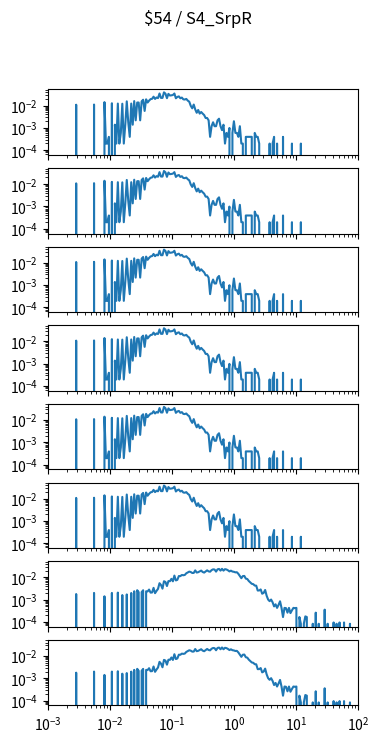

Python code for this plot: (Note: this script raises an exception after producing the figure.)
import matplotlib.pyplot as plt
import numpy as np

num_plots = 8

fig, ax = plt.subplots(num_plots, 1, sharex=True, sharey=True)
fig.set_size_inches(4, 1*num_plots)

fig.suptitle("$54 / S4_SrpR")

for a in ax:
    a.set_xscale('log')
    a.set_yscale('log')
    a.set_xlim(1.000000e-03, 1.000000e+02)

ax[0].plot([1.000000e-03,1.056818e-03,1.116863e-03,1.180321e-03,1.247384e-03,1.318257e-03,1.393157e-03,1.472313e-03,1.555966e-03,1.644372e-03,1.737801e-03,1.836538e-03,1.940886e-03,2.051162e-03,2.167704e-03,2.290868e-03,2.421029e-03,2.558586e-03,2.703958e-03,2.857591e-03,3.019952e-03,3.191538e-03,3.372873e-03,3.564511e-03,3.767038e-03,3.981072e-03,4.207266e-03,4.446313e-03,4.698941e-03,4.965923e-03,5.248075e-03,5.546257e-03,5.861382e-03,6.194411e-03,6.546362e-03,6.918310e-03,7.311391e-03,7.726806e-03,8.165824e-03,8.629785e-03,9.120108e-03,9.638290e-03,1.018591e-02,1.076465e-02,1.137627e-02,1.202264e-02,1.270574e-02,1.342765e-02,1.419058e-02,1.499685e-02,1.584893e-02,1.674943e-02,1.770109e-02,1.870682e-02,1.976970e-02,2.089296e-02,2.208005e-02,2.333458e-02,2.466039e-02,2.606154e-02,2.754229e-02,2.910717e-02,3.076097e-02,3.250873e-02,3.435579e-02,3.630781e-02,3.837072e-02,4.055085e-02,4.285485e-02,4.528976e-02,4.786301e-02,5.058247e-02,5.345644e-02,5.649370e-02,5.970353e-02,6.309573e-02,6.668068e-02,7.046931e-02,7.447320e-02,7.870458e-02,8.317638e-02,8.790225e-02,9.289664e-02,9.817479e-02,1.037528e-01,1.096478e-01,1.158777e-01,1.224616e-01,1.294196e-01,1.367729e-01,1.445440e-01,1.527566e-01,1.614359e-01,1.706082e-01,1.803018e-01,1.905461e-01,2.013724e-01,2.128139e-01,2.249055e-01,2.376840e-01,2.511886e-01,2.654606e-01,2.805434e-01,2.964831e-01,3.133286e-01,3.311311e-01,3.499452e-01,3.698282e-01,3.908409e-01,4.130475e-01,4.365158e-01,4.613176e-01,4.875285e-01,5.152286e-01,5.445027e-01,5.754399e-01,6.081350e-01,6.426877e-01,6.792036e-01,7.177943e-01,7.585776e-01,8.016781e-01,8.472274e-01,8.953648e-01,9.462372e-01,1.000000e+00,1.056818e+00,1.116863e+00,1.180321e+00,1.247384e+00,1.318257e+00,1.393157e+00,1.472313e+00,1.555966e+00,1.644372e+00,1.737801e+00,1.836538e+00,1.940886e+00,2.051162e+00,2.167704e+00,2.290868e+00,2.421029e+00,2.558586e+00,2.703958e+00,2.857591e+00,3.019952e+00,3.191538e+00,3.372873e+00,3.564511e+00,3.767038e+00,3.981072e+00,4.207266e+00,4.446313e+00,4.698941e+00,4.965923e+00,5.248075e+00,5.546257e+00,5.861382e+00,6.194411e+00,6.546362e+00,6.918310e+00,7.311391e+00,7.726806e+00,8.165824e+00,8.629785e+00,9.120108e+00,9.638290e+00,1.018591e+01,1.076465e+01,1.137627e+01,1.202264e+01,1.270574e+01,1.342765e+01,1.419058e+01,1.499685e+01,1.584893e+01,1.674943e+01,1.770109e+01,1.870682e+01,1.976970e+01,2.089296e+01,2.208005e+01,2.333458e+01,2.466039e+01,2.606154e+01,2.754229e+01,2.910717e+01,3.076097e+01,3.250873e+01,3.435579e+01,3.630781e+01,3.837072e+01,4.055085e+01,4.285485e+01,4.528976e+01,4.786301e+01,5.058247e+01,5.345644e+01,5.649370e+01,5.970353e+01,6.309573e+01,6.668068e+01,7.046931e+01,7.447320e+01,7.870458e+01,8.317638e+01,8.790225e+01,9.289664e+01,9.817479e+01,1.037528e+02,1.096478e+02,1.158777e+02,1.224616e+02,1.294196e+02,1.367729e+02,1.445440e+02,1.527566e+02,1.614359e+02,1.706082e+02,1.803018e+02,1.905461e+02,2.013724e+02,2.128139e+02,2.249055e+02,2.376840e+02,2.511886e+02,2.654606e+02,2.805434e+02,2.964831e+02,3.133286e+02,3.311311e+02,3.499452e+02,3.698282e+02,3.908409e+02,4.130475e+02,4.365158e+02,4.613176e+02,4.875285e+02,5.152286e+02,5.445027e+02,5.754399e+02,6.081350e+02,6.426877e+02,6.792036e+02,7.177943e+02,7.585776e+02,8.016781e+02,8.472274e+02,8.953648e+02,9.462372e+02,], [0.000000e+00,0.000000e+00,0.000000e+00,0.000000e+00,0.000000e+00,0.000000e+00,0.000000e+00,0.000000e+00,0.000000e+00,0.000000e+00,0.000000e+00,0.000000e+00,0.000000e+00,0.000000e+00,0.000000e+00,0.000000e+00,0.000000e+00,0.000000e+00,0.000000e+00,1.083957e-02,0.000000e+00,0.000000e+00,0.000000e+00,0.000000e+00,0.000000e+00,0.000000e+00,0.000000e+00,0.000000e+00,0.000000e+00,0.000000e+00,0.000000e+00,1.103666e-02,0.000000e+00,0.000000e+00,0.000000e+00,0.000000e+00,0.000000e+00,0.000000e+00,1.418999e-02,1.970832e-04,1.970832e-04,3.941663e-04,0.000000e+00,1.261332e-02,0.000000e+00,1.379582e-03,1.970832e-04,1.221916e-02,1.970832e-04,5.912495e-04,1.202207e-02,1.970832e-04,1.379582e-03,1.537249e-02,1.773749e-03,3.941663e-04,1.221916e-02,1.379582e-03,1.576665e-02,2.167915e-03,1.359874e-02,1.359874e-02,2.167915e-03,1.537249e-02,1.813165e-02,5.715412e-03,1.891998e-02,1.359874e-02,1.655499e-02,1.931415e-02,1.990540e-02,2.483248e-02,1.970832e-02,2.286165e-02,2.148207e-02,3.448955e-02,2.187623e-02,2.187623e-02,3.882538e-02,3.389831e-02,2.128498e-02,3.330706e-02,2.798581e-02,2.857706e-02,2.956248e-02,3.448955e-02,2.108790e-02,2.424123e-02,2.562081e-02,2.108790e-02,2.266456e-02,1.891998e-02,1.852582e-02,1.970832e-02,1.655499e-02,1.478124e-02,9.657075e-03,7.489160e-03,1.103666e-02,6.700828e-03,4.729996e-03,6.306661e-03,4.335830e-03,5.124162e-03,4.335830e-03,3.744580e-03,2.759164e-03,2.759164e-03,2.167915e-03,3.941663e-04,1.182499e-03,1.773749e-03,1.182499e-03,1.182499e-03,2.167915e-03,2.562081e-03,1.182499e-03,7.883327e-04,1.379582e-03,1.970832e-04,5.912495e-04,3.941663e-04,9.854158e-04,0.000000e+00,5.912495e-04,1.970832e-03,5.912495e-04,5.912495e-04,3.941663e-04,1.182499e-03,1.970832e-04,1.970832e-04,0.000000e+00,3.941663e-04,3.941663e-04,3.941663e-04,3.941663e-04,3.941663e-04,0.000000e+00,5.912495e-04,3.941663e-04,3.941663e-04,1.970832e-04,0.000000e+00,0.000000e+00,0.000000e+00,0.000000e+00,0.000000e+00,0.000000e+00,1.970832e-04,0.000000e+00,1.970832e-04,3.941663e-04,0.000000e+00,1.970832e-04,0.000000e+00,0.000000e+00,0.000000e+00,3.941663e-04,0.000000e+00,0.000000e+00,0.000000e+00,0.000000e+00,0.000000e+00,1.970832e-04,0.000000e+00,0.000000e+00,0.000000e+00,0.000000e+00,0.000000e+00,1.970832e-04,0.000000e+00,0.000000e+00,0.000000e+00,0.000000e+00,0.000000e+00,0.000000e+00,0.000000e+00,0.000000e+00,0.000000e+00,0.000000e+00,0.000000e+00,0.000000e+00,0.000000e+00,0.000000e+00,0.000000e+00,0.000000e+00,0.000000e+00,0.000000e+00,0.000000e+00,0.000000e+00,0.000000e+00,0.000000e+00,0.000000e+00,0.000000e+00,0.000000e+00,0.000000e+00,0.000000e+00,0.000000e+00,0.000000e+00,0.000000e+00,0.000000e+00,0.000000e+00,0.000000e+00,0.000000e+00,0.000000e+00,0.000000e+00,0.000000e+00,0.000000e+00,0.000000e+00,0.000000e+00,0.000000e+00,0.000000e+00,0.000000e+00,0.000000e+00,0.000000e+00,0.000000e+00,0.000000e+00,0.000000e+00,0.000000e+00,0.000000e+00,0.000000e+00,0.000000e+00,0.000000e+00,0.000000e+00,0.000000e+00,0.000000e+00,0.000000e+00,0.000000e+00,0.000000e+00,0.000000e+00,0.000000e+00,0.000000e+00,0.000000e+00,0.000000e+00,0.000000e+00,0.000000e+00,0.000000e+00,0.000000e+00,0.000000e+00,0.000000e+00,0.000000e+00,0.000000e+00,0.000000e+00,0.000000e+00,0.000000e+00,0.000000e+00,0.000000e+00,0.000000e+00,0.000000e+00,])
ax[1].plot([1.000000e-03,1.056818e-03,1.116863e-03,1.180321e-03,1.247384e-03,1.318257e-03,1.393157e-03,1.472313e-03,1.555966e-03,1.644372e-03,1.737801e-03,1.836538e-03,1.940886e-03,2.051162e-03,2.167704e-03,2.290868e-03,2.421029e-03,2.558586e-03,2.703958e-03,2.857591e-03,3.019952e-03,3.191538e-03,3.372873e-03,3.564511e-03,3.767038e-03,3.981072e-03,4.207266e-03,4.446313e-03,4.698941e-03,4.965923e-03,5.248075e-03,5.546257e-03,5.861382e-03,6.194411e-03,6.546362e-03,6.918310e-03,7.311391e-03,7.726806e-03,8.165824e-03,8.629785e-03,9.120108e-03,9.638290e-03,1.018591e-02,1.076465e-02,1.137627e-02,1.202264e-02,1.270574e-02,1.342765e-02,1.419058e-02,1.499685e-02,1.584893e-02,1.674943e-02,1.770109e-02,1.870682e-02,1.976970e-02,2.089296e-02,2.208005e-02,2.333458e-02,2.466039e-02,2.606154e-02,2.754229e-02,2.910717e-02,3.076097e-02,3.250873e-02,3.435579e-02,3.630781e-02,3.837072e-02,4.055085e-02,4.285485e-02,4.528976e-02,4.786301e-02,5.058247e-02,5.345644e-02,5.649370e-02,5.970353e-02,6.309573e-02,6.668068e-02,7.046931e-02,7.447320e-02,7.870458e-02,8.317638e-02,8.790225e-02,9.289664e-02,9.817479e-02,1.037528e-01,1.096478e-01,1.158777e-01,1.224616e-01,1.294196e-01,1.367729e-01,1.445440e-01,1.527566e-01,1.614359e-01,1.706082e-01,1.803018e-01,1.905461e-01,2.013724e-01,2.128139e-01,2.249055e-01,2.376840e-01,2.511886e-01,2.654606e-01,2.805434e-01,2.964831e-01,3.133286e-01,3.311311e-01,3.499452e-01,3.698282e-01,3.908409e-01,4.130475e-01,4.365158e-01,4.613176e-01,4.875285e-01,5.152286e-01,5.445027e-01,5.754399e-01,6.081350e-01,6.426877e-01,6.792036e-01,7.177943e-01,7.585776e-01,8.016781e-01,8.472274e-01,8.953648e-01,9.462372e-01,1.000000e+00,1.056818e+00,1.116863e+00,1.180321e+00,1.247384e+00,1.318257e+00,1.393157e+00,1.472313e+00,1.555966e+00,1.644372e+00,1.737801e+00,1.836538e+00,1.940886e+00,2.051162e+00,2.167704e+00,2.290868e+00,2.421029e+00,2.558586e+00,2.703958e+00,2.857591e+00,3.019952e+00,3.191538e+00,3.372873e+00,3.564511e+00,3.767038e+00,3.981072e+00,4.207266e+00,4.446313e+00,4.698941e+00,4.965923e+00,5.248075e+00,5.546257e+00,5.861382e+00,6.194411e+00,6.546362e+00,6.918310e+00,7.311391e+00,7.726806e+00,8.165824e+00,8.629785e+00,9.120108e+00,9.638290e+00,1.018591e+01,1.076465e+01,1.137627e+01,1.202264e+01,1.270574e+01,1.342765e+01,1.419058e+01,1.499685e+01,1.584893e+01,1.674943e+01,1.770109e+01,1.870682e+01,1.976970e+01,2.089296e+01,2.208005e+01,2.333458e+01,2.466039e+01,2.606154e+01,2.754229e+01,2.910717e+01,3.076097e+01,3.250873e+01,3.435579e+01,3.630781e+01,3.837072e+01,4.055085e+01,4.285485e+01,4.528976e+01,4.786301e+01,5.058247e+01,5.345644e+01,5.649370e+01,5.970353e+01,6.309573e+01,6.668068e+01,7.046931e+01,7.447320e+01,7.870458e+01,8.317638e+01,8.790225e+01,9.289664e+01,9.817479e+01,1.037528e+02,1.096478e+02,1.158777e+02,1.224616e+02,1.294196e+02,1.367729e+02,1.445440e+02,1.527566e+02,1.614359e+02,1.706082e+02,1.803018e+02,1.905461e+02,2.013724e+02,2.128139e+02,2.249055e+02,2.376840e+02,2.511886e+02,2.654606e+02,2.805434e+02,2.964831e+02,3.133286e+02,3.311311e+02,3.499452e+02,3.698282e+02,3.908409e+02,4.130475e+02,4.365158e+02,4.613176e+02,4.875285e+02,5.152286e+02,5.445027e+02,5.754399e+02,6.081350e+02,6.426877e+02,6.792036e+02,7.177943e+02,7.585776e+02,8.016781e+02,8.472274e+02,8.953648e+02,9.462372e+02,], [0.000000e+00,0.000000e+00,0.000000e+00,0.000000e+00,0.000000e+00,0.000000e+00,0.000000e+00,0.000000e+00,0.000000e+00,0.000000e+00,0.000000e+00,0.000000e+00,0.000000e+00,0.000000e+00,0.000000e+00,0.000000e+00,0.000000e+00,0.000000e+00,0.000000e+00,1.083957e-02,0.000000e+00,0.000000e+00,0.000000e+00,0.000000e+00,0.000000e+00,0.000000e+00,0.000000e+00,0.000000e+00,0.000000e+00,0.000000e+00,0.000000e+00,1.103666e-02,0.000000e+00,0.000000e+00,0.000000e+00,0.000000e+00,0.000000e+00,0.000000e+00,1.418999e-02,1.970832e-04,1.970832e-04,3.941663e-04,0.000000e+00,1.261332e-02,0.000000e+00,1.379582e-03,1.970832e-04,1.221916e-02,1.970832e-04,5.912495e-04,1.202207e-02,1.970832e-04,1.379582e-03,1.537249e-02,1.773749e-03,3.941663e-04,1.221916e-02,1.379582e-03,1.576665e-02,2.167915e-03,1.359874e-02,1.359874e-02,2.167915e-03,1.537249e-02,1.813165e-02,5.715412e-03,1.891998e-02,1.359874e-02,1.655499e-02,1.931415e-02,1.990540e-02,2.483248e-02,1.970832e-02,2.286165e-02,2.148207e-02,3.448955e-02,2.187623e-02,2.187623e-02,3.882538e-02,3.389831e-02,2.128498e-02,3.330706e-02,2.798581e-02,2.857706e-02,2.956248e-02,3.448955e-02,2.108790e-02,2.424123e-02,2.562081e-02,2.108790e-02,2.266456e-02,1.891998e-02,1.852582e-02,1.970832e-02,1.655499e-02,1.478124e-02,9.657075e-03,7.489160e-03,1.103666e-02,6.700828e-03,4.729996e-03,6.306661e-03,4.335830e-03,5.124162e-03,4.335830e-03,3.744580e-03,2.759164e-03,2.759164e-03,2.167915e-03,3.941663e-04,1.182499e-03,1.773749e-03,1.182499e-03,1.182499e-03,2.167915e-03,2.562081e-03,1.182499e-03,7.883327e-04,1.379582e-03,1.970832e-04,5.912495e-04,3.941663e-04,9.854158e-04,0.000000e+00,5.912495e-04,1.970832e-03,5.912495e-04,5.912495e-04,3.941663e-04,1.182499e-03,1.970832e-04,1.970832e-04,0.000000e+00,3.941663e-04,3.941663e-04,3.941663e-04,3.941663e-04,3.941663e-04,0.000000e+00,5.912495e-04,3.941663e-04,3.941663e-04,1.970832e-04,0.000000e+00,0.000000e+00,0.000000e+00,0.000000e+00,0.000000e+00,0.000000e+00,1.970832e-04,0.000000e+00,1.970832e-04,3.941663e-04,0.000000e+00,1.970832e-04,0.000000e+00,0.000000e+00,0.000000e+00,3.941663e-04,0.000000e+00,0.000000e+00,0.000000e+00,0.000000e+00,0.000000e+00,1.970832e-04,0.000000e+00,0.000000e+00,0.000000e+00,0.000000e+00,0.000000e+00,1.970832e-04,0.000000e+00,0.000000e+00,0.000000e+00,0.000000e+00,0.000000e+00,0.000000e+00,0.000000e+00,0.000000e+00,0.000000e+00,0.000000e+00,0.000000e+00,0.000000e+00,0.000000e+00,0.000000e+00,0.000000e+00,0.000000e+00,0.000000e+00,0.000000e+00,0.000000e+00,0.000000e+00,0.000000e+00,0.000000e+00,0.000000e+00,0.000000e+00,0.000000e+00,0.000000e+00,0.000000e+00,0.000000e+00,0.000000e+00,0.000000e+00,0.000000e+00,0.000000e+00,0.000000e+00,0.000000e+00,0.000000e+00,0.000000e+00,0.000000e+00,0.000000e+00,0.000000e+00,0.000000e+00,0.000000e+00,0.000000e+00,0.000000e+00,0.000000e+00,0.000000e+00,0.000000e+00,0.000000e+00,0.000000e+00,0.000000e+00,0.000000e+00,0.000000e+00,0.000000e+00,0.000000e+00,0.000000e+00,0.000000e+00,0.000000e+00,0.000000e+00,0.000000e+00,0.000000e+00,0.000000e+00,0.000000e+00,0.000000e+00,0.000000e+00,0.000000e+00,0.000000e+00,0.000000e+00,0.000000e+00,0.000000e+00,0.000000e+00,0.000000e+00,0.000000e+00,0.000000e+00,0.000000e+00,0.000000e+00,0.000000e+00,0.000000e+00,0.000000e+00,0.000000e+00,0.000000e+00,])
ax[2].plot([1.000000e-03,1.056818e-03,1.116863e-03,1.180321e-03,1.247384e-03,1.318257e-03,1.393157e-03,1.472313e-03,1.555966e-03,1.644372e-03,1.737801e-03,1.836538e-03,1.940886e-03,2.051162e-03,2.167704e-03,2.290868e-03,2.421029e-03,2.558586e-03,2.703958e-03,2.857591e-03,3.019952e-03,3.191538e-03,3.372873e-03,3.564511e-03,3.767038e-03,3.981072e-03,4.207266e-03,4.446313e-03,4.698941e-03,4.965923e-03,5.248075e-03,5.546257e-03,5.861382e-03,6.194411e-03,6.546362e-03,6.918310e-03,7.311391e-03,7.726806e-03,8.165824e-03,8.629785e-03,9.120108e-03,9.638290e-03,1.018591e-02,1.076465e-02,1.137627e-02,1.202264e-02,1.270574e-02,1.342765e-02,1.419058e-02,1.499685e-02,1.584893e-02,1.674943e-02,1.770109e-02,1.870682e-02,1.976970e-02,2.089296e-02,2.208005e-02,2.333458e-02,2.466039e-02,2.606154e-02,2.754229e-02,2.910717e-02,3.076097e-02,3.250873e-02,3.435579e-02,3.630781e-02,3.837072e-02,4.055085e-02,4.285485e-02,4.528976e-02,4.786301e-02,5.058247e-02,5.345644e-02,5.649370e-02,5.970353e-02,6.309573e-02,6.668068e-02,7.046931e-02,7.447320e-02,7.870458e-02,8.317638e-02,8.790225e-02,9.289664e-02,9.817479e-02,1.037528e-01,1.096478e-01,1.158777e-01,1.224616e-01,1.294196e-01,1.367729e-01,1.445440e-01,1.527566e-01,1.614359e-01,1.706082e-01,1.803018e-01,1.905461e-01,2.013724e-01,2.128139e-01,2.249055e-01,2.376840e-01,2.511886e-01,2.654606e-01,2.805434e-01,2.964831e-01,3.133286e-01,3.311311e-01,3.499452e-01,3.698282e-01,3.908409e-01,4.130475e-01,4.365158e-01,4.613176e-01,4.875285e-01,5.152286e-01,5.445027e-01,5.754399e-01,6.081350e-01,6.426877e-01,6.792036e-01,7.177943e-01,7.585776e-01,8.016781e-01,8.472274e-01,8.953648e-01,9.462372e-01,1.000000e+00,1.056818e+00,1.116863e+00,1.180321e+00,1.247384e+00,1.318257e+00,1.393157e+00,1.472313e+00,1.555966e+00,1.644372e+00,1.737801e+00,1.836538e+00,1.940886e+00,2.051162e+00,2.167704e+00,2.290868e+00,2.421029e+00,2.558586e+00,2.703958e+00,2.857591e+00,3.019952e+00,3.191538e+00,3.372873e+00,3.564511e+00,3.767038e+00,3.981072e+00,4.207266e+00,4.446313e+00,4.698941e+00,4.965923e+00,5.248075e+00,5.546257e+00,5.861382e+00,6.194411e+00,6.546362e+00,6.918310e+00,7.311391e+00,7.726806e+00,8.165824e+00,8.629785e+00,9.120108e+00,9.638290e+00,1.018591e+01,1.076465e+01,1.137627e+01,1.202264e+01,1.270574e+01,1.342765e+01,1.419058e+01,1.499685e+01,1.584893e+01,1.674943e+01,1.770109e+01,1.870682e+01,1.976970e+01,2.089296e+01,2.208005e+01,2.333458e+01,2.466039e+01,2.606154e+01,2.754229e+01,2.910717e+01,3.076097e+01,3.250873e+01,3.435579e+01,3.630781e+01,3.837072e+01,4.055085e+01,4.285485e+01,4.528976e+01,4.786301e+01,5.058247e+01,5.345644e+01,5.649370e+01,5.970353e+01,6.309573e+01,6.668068e+01,7.046931e+01,7.447320e+01,7.870458e+01,8.317638e+01,8.790225e+01,9.289664e+01,9.817479e+01,1.037528e+02,1.096478e+02,1.158777e+02,1.224616e+02,1.294196e+02,1.367729e+02,1.445440e+02,1.527566e+02,1.614359e+02,1.706082e+02,1.803018e+02,1.905461e+02,2.013724e+02,2.128139e+02,2.249055e+02,2.376840e+02,2.511886e+02,2.654606e+02,2.805434e+02,2.964831e+02,3.133286e+02,3.311311e+02,3.499452e+02,3.698282e+02,3.908409e+02,4.130475e+02,4.365158e+02,4.613176e+02,4.875285e+02,5.152286e+02,5.445027e+02,5.754399e+02,6.081350e+02,6.426877e+02,6.792036e+02,7.177943e+02,7.585776e+02,8.016781e+02,8.472274e+02,8.953648e+02,9.462372e+02,], [0.000000e+00,0.000000e+00,0.000000e+00,0.000000e+00,0.000000e+00,0.000000e+00,0.000000e+00,0.000000e+00,0.000000e+00,0.000000e+00,0.000000e+00,0.000000e+00,0.000000e+00,0.000000e+00,0.000000e+00,0.000000e+00,0.000000e+00,0.000000e+00,0.000000e+00,1.083957e-02,0.000000e+00,0.000000e+00,0.000000e+00,0.000000e+00,0.000000e+00,0.000000e+00,0.000000e+00,0.000000e+00,0.000000e+00,0.000000e+00,0.000000e+00,1.103666e-02,0.000000e+00,0.000000e+00,0.000000e+00,0.000000e+00,0.000000e+00,0.000000e+00,1.418999e-02,1.970832e-04,1.970832e-04,3.941663e-04,0.000000e+00,1.261332e-02,0.000000e+00,1.379582e-03,1.970832e-04,1.221916e-02,1.970832e-04,5.912495e-04,1.202207e-02,1.970832e-04,1.379582e-03,1.537249e-02,1.773749e-03,3.941663e-04,1.221916e-02,1.379582e-03,1.576665e-02,2.167915e-03,1.359874e-02,1.359874e-02,2.167915e-03,1.537249e-02,1.813165e-02,5.715412e-03,1.891998e-02,1.359874e-02,1.655499e-02,1.931415e-02,1.990540e-02,2.483248e-02,1.970832e-02,2.286165e-02,2.148207e-02,3.448955e-02,2.187623e-02,2.187623e-02,3.882538e-02,3.389831e-02,2.128498e-02,3.330706e-02,2.798581e-02,2.857706e-02,2.956248e-02,3.448955e-02,2.108790e-02,2.424123e-02,2.562081e-02,2.108790e-02,2.266456e-02,1.891998e-02,1.852582e-02,1.970832e-02,1.655499e-02,1.478124e-02,9.657075e-03,7.489160e-03,1.103666e-02,6.700828e-03,4.729996e-03,6.306661e-03,4.335830e-03,5.124162e-03,4.335830e-03,3.744580e-03,2.759164e-03,2.759164e-03,2.167915e-03,3.941663e-04,1.182499e-03,1.773749e-03,1.182499e-03,1.182499e-03,2.167915e-03,2.562081e-03,1.182499e-03,7.883327e-04,1.379582e-03,1.970832e-04,5.912495e-04,3.941663e-04,9.854158e-04,0.000000e+00,5.912495e-04,1.970832e-03,5.912495e-04,5.912495e-04,3.941663e-04,1.182499e-03,1.970832e-04,1.970832e-04,0.000000e+00,3.941663e-04,3.941663e-04,3.941663e-04,3.941663e-04,3.941663e-04,0.000000e+00,5.912495e-04,3.941663e-04,3.941663e-04,1.970832e-04,0.000000e+00,0.000000e+00,0.000000e+00,0.000000e+00,0.000000e+00,0.000000e+00,1.970832e-04,0.000000e+00,1.970832e-04,3.941663e-04,0.000000e+00,1.970832e-04,0.000000e+00,0.000000e+00,0.000000e+00,3.941663e-04,0.000000e+00,0.000000e+00,0.000000e+00,0.000000e+00,0.000000e+00,1.970832e-04,0.000000e+00,0.000000e+00,0.000000e+00,0.000000e+00,0.000000e+00,1.970832e-04,0.000000e+00,0.000000e+00,0.000000e+00,0.000000e+00,0.000000e+00,0.000000e+00,0.000000e+00,0.000000e+00,0.000000e+00,0.000000e+00,0.000000e+00,0.000000e+00,0.000000e+00,0.000000e+00,0.000000e+00,0.000000e+00,0.000000e+00,0.000000e+00,0.000000e+00,0.000000e+00,0.000000e+00,0.000000e+00,0.000000e+00,0.000000e+00,0.000000e+00,0.000000e+00,0.000000e+00,0.000000e+00,0.000000e+00,0.000000e+00,0.000000e+00,0.000000e+00,0.000000e+00,0.000000e+00,0.000000e+00,0.000000e+00,0.000000e+00,0.000000e+00,0.000000e+00,0.000000e+00,0.000000e+00,0.000000e+00,0.000000e+00,0.000000e+00,0.000000e+00,0.000000e+00,0.000000e+00,0.000000e+00,0.000000e+00,0.000000e+00,0.000000e+00,0.000000e+00,0.000000e+00,0.000000e+00,0.000000e+00,0.000000e+00,0.000000e+00,0.000000e+00,0.000000e+00,0.000000e+00,0.000000e+00,0.000000e+00,0.000000e+00,0.000000e+00,0.000000e+00,0.000000e+00,0.000000e+00,0.000000e+00,0.000000e+00,0.000000e+00,0.000000e+00,0.000000e+00,0.000000e+00,0.000000e+00,0.000000e+00,0.000000e+00,0.000000e+00,0.000000e+00,0.000000e+00,])
ax[3].plot([1.000000e-03,1.056818e-03,1.116863e-03,1.180321e-03,1.247384e-03,1.318257e-03,1.393157e-03,1.472313e-03,1.555966e-03,1.644372e-03,1.737801e-03,1.836538e-03,1.940886e-03,2.051162e-03,2.167704e-03,2.290868e-03,2.421029e-03,2.558586e-03,2.703958e-03,2.857591e-03,3.019952e-03,3.191538e-03,3.372873e-03,3.564511e-03,3.767038e-03,3.981072e-03,4.207266e-03,4.446313e-03,4.698941e-03,4.965923e-03,5.248075e-03,5.546257e-03,5.861382e-03,6.194411e-03,6.546362e-03,6.918310e-03,7.311391e-03,7.726806e-03,8.165824e-03,8.629785e-03,9.120108e-03,9.638290e-03,1.018591e-02,1.076465e-02,1.137627e-02,1.202264e-02,1.270574e-02,1.342765e-02,1.419058e-02,1.499685e-02,1.584893e-02,1.674943e-02,1.770109e-02,1.870682e-02,1.976970e-02,2.089296e-02,2.208005e-02,2.333458e-02,2.466039e-02,2.606154e-02,2.754229e-02,2.910717e-02,3.076097e-02,3.250873e-02,3.435579e-02,3.630781e-02,3.837072e-02,4.055085e-02,4.285485e-02,4.528976e-02,4.786301e-02,5.058247e-02,5.345644e-02,5.649370e-02,5.970353e-02,6.309573e-02,6.668068e-02,7.046931e-02,7.447320e-02,7.870458e-02,8.317638e-02,8.790225e-02,9.289664e-02,9.817479e-02,1.037528e-01,1.096478e-01,1.158777e-01,1.224616e-01,1.294196e-01,1.367729e-01,1.445440e-01,1.527566e-01,1.614359e-01,1.706082e-01,1.803018e-01,1.905461e-01,2.013724e-01,2.128139e-01,2.249055e-01,2.376840e-01,2.511886e-01,2.654606e-01,2.805434e-01,2.964831e-01,3.133286e-01,3.311311e-01,3.499452e-01,3.698282e-01,3.908409e-01,4.130475e-01,4.365158e-01,4.613176e-01,4.875285e-01,5.152286e-01,5.445027e-01,5.754399e-01,6.081350e-01,6.426877e-01,6.792036e-01,7.177943e-01,7.585776e-01,8.016781e-01,8.472274e-01,8.953648e-01,9.462372e-01,1.000000e+00,1.056818e+00,1.116863e+00,1.180321e+00,1.247384e+00,1.318257e+00,1.393157e+00,1.472313e+00,1.555966e+00,1.644372e+00,1.737801e+00,1.836538e+00,1.940886e+00,2.051162e+00,2.167704e+00,2.290868e+00,2.421029e+00,2.558586e+00,2.703958e+00,2.857591e+00,3.019952e+00,3.191538e+00,3.372873e+00,3.564511e+00,3.767038e+00,3.981072e+00,4.207266e+00,4.446313e+00,4.698941e+00,4.965923e+00,5.248075e+00,5.546257e+00,5.861382e+00,6.194411e+00,6.546362e+00,6.918310e+00,7.311391e+00,7.726806e+00,8.165824e+00,8.629785e+00,9.120108e+00,9.638290e+00,1.018591e+01,1.076465e+01,1.137627e+01,1.202264e+01,1.270574e+01,1.342765e+01,1.419058e+01,1.499685e+01,1.584893e+01,1.674943e+01,1.770109e+01,1.870682e+01,1.976970e+01,2.089296e+01,2.208005e+01,2.333458e+01,2.466039e+01,2.606154e+01,2.754229e+01,2.910717e+01,3.076097e+01,3.250873e+01,3.435579e+01,3.630781e+01,3.837072e+01,4.055085e+01,4.285485e+01,4.528976e+01,4.786301e+01,5.058247e+01,5.345644e+01,5.649370e+01,5.970353e+01,6.309573e+01,6.668068e+01,7.046931e+01,7.447320e+01,7.870458e+01,8.317638e+01,8.790225e+01,9.289664e+01,9.817479e+01,1.037528e+02,1.096478e+02,1.158777e+02,1.224616e+02,1.294196e+02,1.367729e+02,1.445440e+02,1.527566e+02,1.614359e+02,1.706082e+02,1.803018e+02,1.905461e+02,2.013724e+02,2.128139e+02,2.249055e+02,2.376840e+02,2.511886e+02,2.654606e+02,2.805434e+02,2.964831e+02,3.133286e+02,3.311311e+02,3.499452e+02,3.698282e+02,3.908409e+02,4.130475e+02,4.365158e+02,4.613176e+02,4.875285e+02,5.152286e+02,5.445027e+02,5.754399e+02,6.081350e+02,6.426877e+02,6.792036e+02,7.177943e+02,7.585776e+02,8.016781e+02,8.472274e+02,8.953648e+02,9.462372e+02,], [0.000000e+00,0.000000e+00,0.000000e+00,0.000000e+00,0.000000e+00,0.000000e+00,0.000000e+00,0.000000e+00,0.000000e+00,0.000000e+00,0.000000e+00,0.000000e+00,0.000000e+00,0.000000e+00,0.000000e+00,0.000000e+00,0.000000e+00,0.000000e+00,0.000000e+00,1.083957e-02,0.000000e+00,0.000000e+00,0.000000e+00,0.000000e+00,0.000000e+00,0.000000e+00,0.000000e+00,0.000000e+00,0.000000e+00,0.000000e+00,0.000000e+00,1.103666e-02,0.000000e+00,0.000000e+00,0.000000e+00,0.000000e+00,0.000000e+00,0.000000e+00,1.418999e-02,1.970832e-04,1.970832e-04,3.941663e-04,0.000000e+00,1.261332e-02,0.000000e+00,1.379582e-03,1.970832e-04,1.221916e-02,1.970832e-04,5.912495e-04,1.202207e-02,1.970832e-04,1.379582e-03,1.537249e-02,1.773749e-03,3.941663e-04,1.221916e-02,1.379582e-03,1.576665e-02,2.167915e-03,1.359874e-02,1.359874e-02,2.167915e-03,1.537249e-02,1.813165e-02,5.715412e-03,1.891998e-02,1.359874e-02,1.655499e-02,1.931415e-02,1.990540e-02,2.483248e-02,1.970832e-02,2.286165e-02,2.148207e-02,3.448955e-02,2.187623e-02,2.187623e-02,3.882538e-02,3.389831e-02,2.128498e-02,3.330706e-02,2.798581e-02,2.857706e-02,2.956248e-02,3.448955e-02,2.108790e-02,2.424123e-02,2.562081e-02,2.108790e-02,2.266456e-02,1.891998e-02,1.852582e-02,1.970832e-02,1.655499e-02,1.478124e-02,9.657075e-03,7.489160e-03,1.103666e-02,6.700828e-03,4.729996e-03,6.306661e-03,4.335830e-03,5.124162e-03,4.335830e-03,3.744580e-03,2.759164e-03,2.759164e-03,2.167915e-03,3.941663e-04,1.182499e-03,1.773749e-03,1.182499e-03,1.182499e-03,2.167915e-03,2.562081e-03,1.182499e-03,7.883327e-04,1.379582e-03,1.970832e-04,5.912495e-04,3.941663e-04,9.854158e-04,0.000000e+00,5.912495e-04,1.970832e-03,5.912495e-04,5.912495e-04,3.941663e-04,1.182499e-03,1.970832e-04,1.970832e-04,0.000000e+00,3.941663e-04,3.941663e-04,3.941663e-04,3.941663e-04,3.941663e-04,0.000000e+00,5.912495e-04,3.941663e-04,3.941663e-04,1.970832e-04,0.000000e+00,0.000000e+00,0.000000e+00,0.000000e+00,0.000000e+00,0.000000e+00,1.970832e-04,0.000000e+00,1.970832e-04,3.941663e-04,0.000000e+00,1.970832e-04,0.000000e+00,0.000000e+00,0.000000e+00,3.941663e-04,0.000000e+00,0.000000e+00,0.000000e+00,0.000000e+00,0.000000e+00,1.970832e-04,0.000000e+00,0.000000e+00,0.000000e+00,0.000000e+00,0.000000e+00,1.970832e-04,0.000000e+00,0.000000e+00,0.000000e+00,0.000000e+00,0.000000e+00,0.000000e+00,0.000000e+00,0.000000e+00,0.000000e+00,0.000000e+00,0.000000e+00,0.000000e+00,0.000000e+00,0.000000e+00,0.000000e+00,0.000000e+00,0.000000e+00,0.000000e+00,0.000000e+00,0.000000e+00,0.000000e+00,0.000000e+00,0.000000e+00,0.000000e+00,0.000000e+00,0.000000e+00,0.000000e+00,0.000000e+00,0.000000e+00,0.000000e+00,0.000000e+00,0.000000e+00,0.000000e+00,0.000000e+00,0.000000e+00,0.000000e+00,0.000000e+00,0.000000e+00,0.000000e+00,0.000000e+00,0.000000e+00,0.000000e+00,0.000000e+00,0.000000e+00,0.000000e+00,0.000000e+00,0.000000e+00,0.000000e+00,0.000000e+00,0.000000e+00,0.000000e+00,0.000000e+00,0.000000e+00,0.000000e+00,0.000000e+00,0.000000e+00,0.000000e+00,0.000000e+00,0.000000e+00,0.000000e+00,0.000000e+00,0.000000e+00,0.000000e+00,0.000000e+00,0.000000e+00,0.000000e+00,0.000000e+00,0.000000e+00,0.000000e+00,0.000000e+00,0.000000e+00,0.000000e+00,0.000000e+00,0.000000e+00,0.000000e+00,0.000000e+00,0.000000e+00,0.000000e+00,0.000000e+00,])
ax[4].plot([1.000000e-03,1.056818e-03,1.116863e-03,1.180321e-03,1.247384e-03,1.318257e-03,1.393157e-03,1.472313e-03,1.555966e-03,1.644372e-03,1.737801e-03,1.836538e-03,1.940886e-03,2.051162e-03,2.167704e-03,2.290868e-03,2.421029e-03,2.558586e-03,2.703958e-03,2.857591e-03,3.019952e-03,3.191538e-03,3.372873e-03,3.564511e-03,3.767038e-03,3.981072e-03,4.207266e-03,4.446313e-03,4.698941e-03,4.965923e-03,5.248075e-03,5.546257e-03,5.861382e-03,6.194411e-03,6.546362e-03,6.918310e-03,7.311391e-03,7.726806e-03,8.165824e-03,8.629785e-03,9.120108e-03,9.638290e-03,1.018591e-02,1.076465e-02,1.137627e-02,1.202264e-02,1.270574e-02,1.342765e-02,1.419058e-02,1.499685e-02,1.584893e-02,1.674943e-02,1.770109e-02,1.870682e-02,1.976970e-02,2.089296e-02,2.208005e-02,2.333458e-02,2.466039e-02,2.606154e-02,2.754229e-02,2.910717e-02,3.076097e-02,3.250873e-02,3.435579e-02,3.630781e-02,3.837072e-02,4.055085e-02,4.285485e-02,4.528976e-02,4.786301e-02,5.058247e-02,5.345644e-02,5.649370e-02,5.970353e-02,6.309573e-02,6.668068e-02,7.046931e-02,7.447320e-02,7.870458e-02,8.317638e-02,8.790225e-02,9.289664e-02,9.817479e-02,1.037528e-01,1.096478e-01,1.158777e-01,1.224616e-01,1.294196e-01,1.367729e-01,1.445440e-01,1.527566e-01,1.614359e-01,1.706082e-01,1.803018e-01,1.905461e-01,2.013724e-01,2.128139e-01,2.249055e-01,2.376840e-01,2.511886e-01,2.654606e-01,2.805434e-01,2.964831e-01,3.133286e-01,3.311311e-01,3.499452e-01,3.698282e-01,3.908409e-01,4.130475e-01,4.365158e-01,4.613176e-01,4.875285e-01,5.152286e-01,5.445027e-01,5.754399e-01,6.081350e-01,6.426877e-01,6.792036e-01,7.177943e-01,7.585776e-01,8.016781e-01,8.472274e-01,8.953648e-01,9.462372e-01,1.000000e+00,1.056818e+00,1.116863e+00,1.180321e+00,1.247384e+00,1.318257e+00,1.393157e+00,1.472313e+00,1.555966e+00,1.644372e+00,1.737801e+00,1.836538e+00,1.940886e+00,2.051162e+00,2.167704e+00,2.290868e+00,2.421029e+00,2.558586e+00,2.703958e+00,2.857591e+00,3.019952e+00,3.191538e+00,3.372873e+00,3.564511e+00,3.767038e+00,3.981072e+00,4.207266e+00,4.446313e+00,4.698941e+00,4.965923e+00,5.248075e+00,5.546257e+00,5.861382e+00,6.194411e+00,6.546362e+00,6.918310e+00,7.311391e+00,7.726806e+00,8.165824e+00,8.629785e+00,9.120108e+00,9.638290e+00,1.018591e+01,1.076465e+01,1.137627e+01,1.202264e+01,1.270574e+01,1.342765e+01,1.419058e+01,1.499685e+01,1.584893e+01,1.674943e+01,1.770109e+01,1.870682e+01,1.976970e+01,2.089296e+01,2.208005e+01,2.333458e+01,2.466039e+01,2.606154e+01,2.754229e+01,2.910717e+01,3.076097e+01,3.250873e+01,3.435579e+01,3.630781e+01,3.837072e+01,4.055085e+01,4.285485e+01,4.528976e+01,4.786301e+01,5.058247e+01,5.345644e+01,5.649370e+01,5.970353e+01,6.309573e+01,6.668068e+01,7.046931e+01,7.447320e+01,7.870458e+01,8.317638e+01,8.790225e+01,9.289664e+01,9.817479e+01,1.037528e+02,1.096478e+02,1.158777e+02,1.224616e+02,1.294196e+02,1.367729e+02,1.445440e+02,1.527566e+02,1.614359e+02,1.706082e+02,1.803018e+02,1.905461e+02,2.013724e+02,2.128139e+02,2.249055e+02,2.376840e+02,2.511886e+02,2.654606e+02,2.805434e+02,2.964831e+02,3.133286e+02,3.311311e+02,3.499452e+02,3.698282e+02,3.908409e+02,4.130475e+02,4.365158e+02,4.613176e+02,4.875285e+02,5.152286e+02,5.445027e+02,5.754399e+02,6.081350e+02,6.426877e+02,6.792036e+02,7.177943e+02,7.585776e+02,8.016781e+02,8.472274e+02,8.953648e+02,9.462372e+02,], [0.000000e+00,0.000000e+00,0.000000e+00,0.000000e+00,0.000000e+00,0.000000e+00,0.000000e+00,0.000000e+00,0.000000e+00,0.000000e+00,0.000000e+00,0.000000e+00,0.000000e+00,0.000000e+00,0.000000e+00,0.000000e+00,0.000000e+00,0.000000e+00,0.000000e+00,1.083957e-02,0.000000e+00,0.000000e+00,0.000000e+00,0.000000e+00,0.000000e+00,0.000000e+00,0.000000e+00,0.000000e+00,0.000000e+00,0.000000e+00,0.000000e+00,1.103666e-02,0.000000e+00,0.000000e+00,0.000000e+00,0.000000e+00,0.000000e+00,0.000000e+00,1.418999e-02,1.970832e-04,1.970832e-04,3.941663e-04,0.000000e+00,1.261332e-02,0.000000e+00,1.379582e-03,1.970832e-04,1.221916e-02,1.970832e-04,5.912495e-04,1.202207e-02,1.970832e-04,1.379582e-03,1.537249e-02,1.773749e-03,3.941663e-04,1.221916e-02,1.379582e-03,1.576665e-02,2.167915e-03,1.359874e-02,1.359874e-02,2.167915e-03,1.537249e-02,1.813165e-02,5.715412e-03,1.891998e-02,1.359874e-02,1.655499e-02,1.931415e-02,1.990540e-02,2.483248e-02,1.970832e-02,2.286165e-02,2.148207e-02,3.448955e-02,2.187623e-02,2.187623e-02,3.882538e-02,3.389831e-02,2.128498e-02,3.330706e-02,2.798581e-02,2.857706e-02,2.956248e-02,3.448955e-02,2.108790e-02,2.424123e-02,2.562081e-02,2.108790e-02,2.266456e-02,1.891998e-02,1.852582e-02,1.970832e-02,1.655499e-02,1.478124e-02,9.657075e-03,7.489160e-03,1.103666e-02,6.700828e-03,4.729996e-03,6.306661e-03,4.335830e-03,5.124162e-03,4.335830e-03,3.744580e-03,2.759164e-03,2.759164e-03,2.167915e-03,3.941663e-04,1.182499e-03,1.773749e-03,1.182499e-03,1.182499e-03,2.167915e-03,2.562081e-03,1.182499e-03,7.883327e-04,1.379582e-03,1.970832e-04,5.912495e-04,3.941663e-04,9.854158e-04,0.000000e+00,5.912495e-04,1.970832e-03,5.912495e-04,5.912495e-04,3.941663e-04,1.182499e-03,1.970832e-04,1.970832e-04,0.000000e+00,3.941663e-04,3.941663e-04,3.941663e-04,3.941663e-04,3.941663e-04,0.000000e+00,5.912495e-04,3.941663e-04,3.941663e-04,1.970832e-04,0.000000e+00,0.000000e+00,0.000000e+00,0.000000e+00,0.000000e+00,0.000000e+00,1.970832e-04,0.000000e+00,1.970832e-04,3.941663e-04,0.000000e+00,1.970832e-04,0.000000e+00,0.000000e+00,0.000000e+00,3.941663e-04,0.000000e+00,0.000000e+00,0.000000e+00,0.000000e+00,0.000000e+00,1.970832e-04,0.000000e+00,0.000000e+00,0.000000e+00,0.000000e+00,0.000000e+00,1.970832e-04,0.000000e+00,0.000000e+00,0.000000e+00,0.000000e+00,0.000000e+00,0.000000e+00,0.000000e+00,0.000000e+00,0.000000e+00,0.000000e+00,0.000000e+00,0.000000e+00,0.000000e+00,0.000000e+00,0.000000e+00,0.000000e+00,0.000000e+00,0.000000e+00,0.000000e+00,0.000000e+00,0.000000e+00,0.000000e+00,0.000000e+00,0.000000e+00,0.000000e+00,0.000000e+00,0.000000e+00,0.000000e+00,0.000000e+00,0.000000e+00,0.000000e+00,0.000000e+00,0.000000e+00,0.000000e+00,0.000000e+00,0.000000e+00,0.000000e+00,0.000000e+00,0.000000e+00,0.000000e+00,0.000000e+00,0.000000e+00,0.000000e+00,0.000000e+00,0.000000e+00,0.000000e+00,0.000000e+00,0.000000e+00,0.000000e+00,0.000000e+00,0.000000e+00,0.000000e+00,0.000000e+00,0.000000e+00,0.000000e+00,0.000000e+00,0.000000e+00,0.000000e+00,0.000000e+00,0.000000e+00,0.000000e+00,0.000000e+00,0.000000e+00,0.000000e+00,0.000000e+00,0.000000e+00,0.000000e+00,0.000000e+00,0.000000e+00,0.000000e+00,0.000000e+00,0.000000e+00,0.000000e+00,0.000000e+00,0.000000e+00,0.000000e+00,0.000000e+00,0.000000e+00,0.000000e+00,])
ax[5].plot([1.000000e-03,1.056818e-03,1.116863e-03,1.180321e-03,1.247384e-03,1.318257e-03,1.393157e-03,1.472313e-03,1.555966e-03,1.644372e-03,1.737801e-03,1.836538e-03,1.940886e-03,2.051162e-03,2.167704e-03,2.290868e-03,2.421029e-03,2.558586e-03,2.703958e-03,2.857591e-03,3.019952e-03,3.191538e-03,3.372873e-03,3.564511e-03,3.767038e-03,3.981072e-03,4.207266e-03,4.446313e-03,4.698941e-03,4.965923e-03,5.248075e-03,5.546257e-03,5.861382e-03,6.194411e-03,6.546362e-03,6.918310e-03,7.311391e-03,7.726806e-03,8.165824e-03,8.629785e-03,9.120108e-03,9.638290e-03,1.018591e-02,1.076465e-02,1.137627e-02,1.202264e-02,1.270574e-02,1.342765e-02,1.419058e-02,1.499685e-02,1.584893e-02,1.674943e-02,1.770109e-02,1.870682e-02,1.976970e-02,2.089296e-02,2.208005e-02,2.333458e-02,2.466039e-02,2.606154e-02,2.754229e-02,2.910717e-02,3.076097e-02,3.250873e-02,3.435579e-02,3.630781e-02,3.837072e-02,4.055085e-02,4.285485e-02,4.528976e-02,4.786301e-02,5.058247e-02,5.345644e-02,5.649370e-02,5.970353e-02,6.309573e-02,6.668068e-02,7.046931e-02,7.447320e-02,7.870458e-02,8.317638e-02,8.790225e-02,9.289664e-02,9.817479e-02,1.037528e-01,1.096478e-01,1.158777e-01,1.224616e-01,1.294196e-01,1.367729e-01,1.445440e-01,1.527566e-01,1.614359e-01,1.706082e-01,1.803018e-01,1.905461e-01,2.013724e-01,2.128139e-01,2.249055e-01,2.376840e-01,2.511886e-01,2.654606e-01,2.805434e-01,2.964831e-01,3.133286e-01,3.311311e-01,3.499452e-01,3.698282e-01,3.908409e-01,4.130475e-01,4.365158e-01,4.613176e-01,4.875285e-01,5.152286e-01,5.445027e-01,5.754399e-01,6.081350e-01,6.426877e-01,6.792036e-01,7.177943e-01,7.585776e-01,8.016781e-01,8.472274e-01,8.953648e-01,9.462372e-01,1.000000e+00,1.056818e+00,1.116863e+00,1.180321e+00,1.247384e+00,1.318257e+00,1.393157e+00,1.472313e+00,1.555966e+00,1.644372e+00,1.737801e+00,1.836538e+00,1.940886e+00,2.051162e+00,2.167704e+00,2.290868e+00,2.421029e+00,2.558586e+00,2.703958e+00,2.857591e+00,3.019952e+00,3.191538e+00,3.372873e+00,3.564511e+00,3.767038e+00,3.981072e+00,4.207266e+00,4.446313e+00,4.698941e+00,4.965923e+00,5.248075e+00,5.546257e+00,5.861382e+00,6.194411e+00,6.546362e+00,6.918310e+00,7.311391e+00,7.726806e+00,8.165824e+00,8.629785e+00,9.120108e+00,9.638290e+00,1.018591e+01,1.076465e+01,1.137627e+01,1.202264e+01,1.270574e+01,1.342765e+01,1.419058e+01,1.499685e+01,1.584893e+01,1.674943e+01,1.770109e+01,1.870682e+01,1.976970e+01,2.089296e+01,2.208005e+01,2.333458e+01,2.466039e+01,2.606154e+01,2.754229e+01,2.910717e+01,3.076097e+01,3.250873e+01,3.435579e+01,3.630781e+01,3.837072e+01,4.055085e+01,4.285485e+01,4.528976e+01,4.786301e+01,5.058247e+01,5.345644e+01,5.649370e+01,5.970353e+01,6.309573e+01,6.668068e+01,7.046931e+01,7.447320e+01,7.870458e+01,8.317638e+01,8.790225e+01,9.289664e+01,9.817479e+01,1.037528e+02,1.096478e+02,1.158777e+02,1.224616e+02,1.294196e+02,1.367729e+02,1.445440e+02,1.527566e+02,1.614359e+02,1.706082e+02,1.803018e+02,1.905461e+02,2.013724e+02,2.128139e+02,2.249055e+02,2.376840e+02,2.511886e+02,2.654606e+02,2.805434e+02,2.964831e+02,3.133286e+02,3.311311e+02,3.499452e+02,3.698282e+02,3.908409e+02,4.130475e+02,4.365158e+02,4.613176e+02,4.875285e+02,5.152286e+02,5.445027e+02,5.754399e+02,6.081350e+02,6.426877e+02,6.792036e+02,7.177943e+02,7.585776e+02,8.016781e+02,8.472274e+02,8.953648e+02,9.462372e+02,], [0.000000e+00,0.000000e+00,0.000000e+00,0.000000e+00,0.000000e+00,0.000000e+00,0.000000e+00,0.000000e+00,0.000000e+00,0.000000e+00,0.000000e+00,0.000000e+00,0.000000e+00,0.000000e+00,0.000000e+00,0.000000e+00,0.000000e+00,0.000000e+00,0.000000e+00,1.083957e-02,0.000000e+00,0.000000e+00,0.000000e+00,0.000000e+00,0.000000e+00,0.000000e+00,0.000000e+00,0.000000e+00,0.000000e+00,0.000000e+00,0.000000e+00,1.103666e-02,0.000000e+00,0.000000e+00,0.000000e+00,0.000000e+00,0.000000e+00,0.000000e+00,1.418999e-02,1.970832e-04,1.970832e-04,3.941663e-04,0.000000e+00,1.261332e-02,0.000000e+00,1.379582e-03,1.970832e-04,1.221916e-02,1.970832e-04,5.912495e-04,1.202207e-02,1.970832e-04,1.379582e-03,1.537249e-02,1.773749e-03,3.941663e-04,1.221916e-02,1.379582e-03,1.576665e-02,2.167915e-03,1.359874e-02,1.359874e-02,2.167915e-03,1.537249e-02,1.813165e-02,5.715412e-03,1.891998e-02,1.359874e-02,1.655499e-02,1.931415e-02,1.990540e-02,2.483248e-02,1.970832e-02,2.286165e-02,2.148207e-02,3.448955e-02,2.187623e-02,2.187623e-02,3.882538e-02,3.389831e-02,2.128498e-02,3.330706e-02,2.798581e-02,2.857706e-02,2.956248e-02,3.448955e-02,2.108790e-02,2.424123e-02,2.562081e-02,2.108790e-02,2.266456e-02,1.891998e-02,1.852582e-02,1.970832e-02,1.655499e-02,1.478124e-02,9.657075e-03,7.489160e-03,1.103666e-02,6.700828e-03,4.729996e-03,6.306661e-03,4.335830e-03,5.124162e-03,4.335830e-03,3.744580e-03,2.759164e-03,2.759164e-03,2.167915e-03,3.941663e-04,1.182499e-03,1.773749e-03,1.182499e-03,1.182499e-03,2.167915e-03,2.562081e-03,1.182499e-03,7.883327e-04,1.379582e-03,1.970832e-04,5.912495e-04,3.941663e-04,9.854158e-04,0.000000e+00,5.912495e-04,1.970832e-03,5.912495e-04,5.912495e-04,3.941663e-04,1.182499e-03,1.970832e-04,1.970832e-04,0.000000e+00,3.941663e-04,3.941663e-04,3.941663e-04,3.941663e-04,3.941663e-04,0.000000e+00,5.912495e-04,3.941663e-04,3.941663e-04,1.970832e-04,0.000000e+00,0.000000e+00,0.000000e+00,0.000000e+00,0.000000e+00,0.000000e+00,1.970832e-04,0.000000e+00,1.970832e-04,3.941663e-04,0.000000e+00,1.970832e-04,0.000000e+00,0.000000e+00,0.000000e+00,3.941663e-04,0.000000e+00,0.000000e+00,0.000000e+00,0.000000e+00,0.000000e+00,1.970832e-04,0.000000e+00,0.000000e+00,0.000000e+00,0.000000e+00,0.000000e+00,1.970832e-04,0.000000e+00,0.000000e+00,0.000000e+00,0.000000e+00,0.000000e+00,0.000000e+00,0.000000e+00,0.000000e+00,0.000000e+00,0.000000e+00,0.000000e+00,0.000000e+00,0.000000e+00,0.000000e+00,0.000000e+00,0.000000e+00,0.000000e+00,0.000000e+00,0.000000e+00,0.000000e+00,0.000000e+00,0.000000e+00,0.000000e+00,0.000000e+00,0.000000e+00,0.000000e+00,0.000000e+00,0.000000e+00,0.000000e+00,0.000000e+00,0.000000e+00,0.000000e+00,0.000000e+00,0.000000e+00,0.000000e+00,0.000000e+00,0.000000e+00,0.000000e+00,0.000000e+00,0.000000e+00,0.000000e+00,0.000000e+00,0.000000e+00,0.000000e+00,0.000000e+00,0.000000e+00,0.000000e+00,0.000000e+00,0.000000e+00,0.000000e+00,0.000000e+00,0.000000e+00,0.000000e+00,0.000000e+00,0.000000e+00,0.000000e+00,0.000000e+00,0.000000e+00,0.000000e+00,0.000000e+00,0.000000e+00,0.000000e+00,0.000000e+00,0.000000e+00,0.000000e+00,0.000000e+00,0.000000e+00,0.000000e+00,0.000000e+00,0.000000e+00,0.000000e+00,0.000000e+00,0.000000e+00,0.000000e+00,0.000000e+00,0.000000e+00,0.000000e+00,0.000000e+00,0.000000e+00,])
ax[6].plot([1.000000e-03,1.056818e-03,1.116863e-03,1.180321e-03,1.247384e-03,1.318257e-03,1.393157e-03,1.472313e-03,1.555966e-03,1.644372e-03,1.737801e-03,1.836538e-03,1.940886e-03,2.051162e-03,2.167704e-03,2.290868e-03,2.421029e-03,2.558586e-03,2.703958e-03,2.857591e-03,3.019952e-03,3.191538e-03,3.372873e-03,3.564511e-03,3.767038e-03,3.981072e-03,4.207266e-03,4.446313e-03,4.698941e-03,4.965923e-03,5.248075e-03,5.546257e-03,5.861382e-03,6.194411e-03,6.546362e-03,6.918310e-03,7.311391e-03,7.726806e-03,8.165824e-03,8.629785e-03,9.120108e-03,9.638290e-03,1.018591e-02,1.076465e-02,1.137627e-02,1.202264e-02,1.270574e-02,1.342765e-02,1.419058e-02,1.499685e-02,1.584893e-02,1.674943e-02,1.770109e-02,1.870682e-02,1.976970e-02,2.089296e-02,2.208005e-02,2.333458e-02,2.466039e-02,2.606154e-02,2.754229e-02,2.910717e-02,3.076097e-02,3.250873e-02,3.435579e-02,3.630781e-02,3.837072e-02,4.055085e-02,4.285485e-02,4.528976e-02,4.786301e-02,5.058247e-02,5.345644e-02,5.649370e-02,5.970353e-02,6.309573e-02,6.668068e-02,7.046931e-02,7.447320e-02,7.870458e-02,8.317638e-02,8.790225e-02,9.289664e-02,9.817479e-02,1.037528e-01,1.096478e-01,1.158777e-01,1.224616e-01,1.294196e-01,1.367729e-01,1.445440e-01,1.527566e-01,1.614359e-01,1.706082e-01,1.803018e-01,1.905461e-01,2.013724e-01,2.128139e-01,2.249055e-01,2.376840e-01,2.511886e-01,2.654606e-01,2.805434e-01,2.964831e-01,3.133286e-01,3.311311e-01,3.499452e-01,3.698282e-01,3.908409e-01,4.130475e-01,4.365158e-01,4.613176e-01,4.875285e-01,5.152286e-01,5.445027e-01,5.754399e-01,6.081350e-01,6.426877e-01,6.792036e-01,7.177943e-01,7.585776e-01,8.016781e-01,8.472274e-01,8.953648e-01,9.462372e-01,1.000000e+00,1.056818e+00,1.116863e+00,1.180321e+00,1.247384e+00,1.318257e+00,1.393157e+00,1.472313e+00,1.555966e+00,1.644372e+00,1.737801e+00,1.836538e+00,1.940886e+00,2.051162e+00,2.167704e+00,2.290868e+00,2.421029e+00,2.558586e+00,2.703958e+00,2.857591e+00,3.019952e+00,3.191538e+00,3.372873e+00,3.564511e+00,3.767038e+00,3.981072e+00,4.207266e+00,4.446313e+00,4.698941e+00,4.965923e+00,5.248075e+00,5.546257e+00,5.861382e+00,6.194411e+00,6.546362e+00,6.918310e+00,7.311391e+00,7.726806e+00,8.165824e+00,8.629785e+00,9.120108e+00,9.638290e+00,1.018591e+01,1.076465e+01,1.137627e+01,1.202264e+01,1.270574e+01,1.342765e+01,1.419058e+01,1.499685e+01,1.584893e+01,1.674943e+01,1.770109e+01,1.870682e+01,1.976970e+01,2.089296e+01,2.208005e+01,2.333458e+01,2.466039e+01,2.606154e+01,2.754229e+01,2.910717e+01,3.076097e+01,3.250873e+01,3.435579e+01,3.630781e+01,3.837072e+01,4.055085e+01,4.285485e+01,4.528976e+01,4.786301e+01,5.058247e+01,5.345644e+01,5.649370e+01,5.970353e+01,6.309573e+01,6.668068e+01,7.046931e+01,7.447320e+01,7.870458e+01,8.317638e+01,8.790225e+01,9.289664e+01,9.817479e+01,1.037528e+02,1.096478e+02,1.158777e+02,1.224616e+02,1.294196e+02,1.367729e+02,1.445440e+02,1.527566e+02,1.614359e+02,1.706082e+02,1.803018e+02,1.905461e+02,2.013724e+02,2.128139e+02,2.249055e+02,2.376840e+02,2.511886e+02,2.654606e+02,2.805434e+02,2.964831e+02,3.133286e+02,3.311311e+02,3.499452e+02,3.698282e+02,3.908409e+02,4.130475e+02,4.365158e+02,4.613176e+02,4.875285e+02,5.152286e+02,5.445027e+02,5.754399e+02,6.081350e+02,6.426877e+02,6.792036e+02,7.177943e+02,7.585776e+02,8.016781e+02,8.472274e+02,8.953648e+02,9.462372e+02,], [0.000000e+00,0.000000e+00,0.000000e+00,0.000000e+00,0.000000e+00,0.000000e+00,0.000000e+00,0.000000e+00,0.000000e+00,0.000000e+00,0.000000e+00,0.000000e+00,0.000000e+00,0.000000e+00,0.000000e+00,0.000000e+00,0.000000e+00,0.000000e+00,0.000000e+00,1.784132e-03,0.000000e+00,0.000000e+00,0.000000e+00,0.000000e+00,0.000000e+00,0.000000e+00,0.000000e+00,0.000000e+00,0.000000e+00,0.000000e+00,0.000000e+00,1.998298e-03,0.000000e+00,0.000000e+00,0.000000e+00,0.000000e+00,0.000000e+00,0.000000e+00,1.415430e-03,0.000000e+00,0.000000e+00,0.000000e+00,0.000000e+00,1.998298e-03,0.000000e+00,0.000000e+00,0.000000e+00,2.069603e-03,0.000000e+00,0.000000e+00,1.605744e-03,0.000000e+00,0.000000e+00,1.712827e-03,0.000000e+00,0.000000e+00,1.986372e-03,0.000000e+00,2.378926e-03,0.000000e+00,2.652471e-03,2.152835e-03,0.000000e+00,2.176686e-03,2.640546e-03,0.000000e+00,2.378926e-03,2.343149e-03,2.830860e-03,2.069603e-03,2.093455e-03,3.377951e-03,1.950595e-03,2.474083e-03,3.045025e-03,5.459480e-03,4.531761e-03,3.116331e-03,6.696521e-03,6.196885e-03,4.079827e-03,6.803604e-03,6.696273e-03,8.551959e-03,6.636893e-03,1.198929e-02,7.267464e-03,7.743000e-03,1.141835e-02,1.131127e-02,1.273862e-02,1.241737e-02,1.280993e-02,1.518860e-02,1.661571e-02,1.804282e-02,1.728206e-02,1.566414e-02,1.579458e-02,2.048063e-02,1.640105e-02,1.699559e-02,1.854171e-02,2.008733e-02,1.735138e-02,1.631682e-02,1.832630e-02,2.059740e-02,1.849227e-02,1.789722e-02,2.106051e-02,2.278402e-02,2.240290e-02,1.805077e-02,2.286651e-02,2.374627e-02,1.998819e-02,2.409088e-02,1.997651e-02,2.321061e-02,2.247321e-02,2.065379e-02,1.840655e-02,1.988086e-02,1.816853e-02,1.769299e-02,1.670639e-02,1.694416e-02,1.435182e-02,1.156965e-02,9.155695e-03,1.140319e-02,1.155748e-02,8.763639e-03,8.406613e-03,6.848821e-03,5.885822e-03,5.136740e-03,4.946426e-03,4.280575e-03,4.233121e-03,2.568494e-03,2.580171e-03,2.877568e-03,1.843015e-03,2.009478e-03,2.711106e-03,1.498164e-03,1.010702e-03,8.561648e-04,1.010702e-03,7.610077e-04,4.993880e-04,6.183965e-04,4.280824e-04,5.826193e-04,8.442391e-04,4.280824e-04,1.664627e-04,4.280824e-04,4.161567e-04,2.616197e-04,4.280824e-04,2.496940e-04,3.329253e-04,4.280824e-04,4.161567e-04,4.280824e-04,0.000000e+00,1.664627e-04,8.323134e-05,0.000000e+00,8.323134e-05,1.783884e-04,1.664627e-04,0.000000e+00,0.000000e+00,0.000000e+00,8.323134e-05,0.000000e+00,2.616197e-04,0.000000e+00,8.323134e-05,0.000000e+00,0.000000e+00,0.000000e+00,3.567768e-04,0.000000e+00,8.323134e-05,0.000000e+00,0.000000e+00,0.000000e+00,9.515704e-05,0.000000e+00,8.323134e-05,0.000000e+00,9.515704e-05,0.000000e+00,0.000000e+00,9.515704e-05,0.000000e+00,0.000000e+00,0.000000e+00,8.323134e-05,0.000000e+00,0.000000e+00,0.000000e+00,0.000000e+00,0.000000e+00,0.000000e+00,0.000000e+00,0.000000e+00,0.000000e+00,0.000000e+00,0.000000e+00,0.000000e+00,0.000000e+00,0.000000e+00,0.000000e+00,0.000000e+00,0.000000e+00,0.000000e+00,0.000000e+00,0.000000e+00,0.000000e+00,0.000000e+00,0.000000e+00,0.000000e+00,0.000000e+00,0.000000e+00,0.000000e+00,0.000000e+00,0.000000e+00,0.000000e+00,0.000000e+00,0.000000e+00,0.000000e+00,0.000000e+00,0.000000e+00,0.000000e+00,0.000000e+00,0.000000e+00,0.000000e+00,0.000000e+00,0.000000e+00,0.000000e+00,0.000000e+00,0.000000e+00,0.000000e+00,0.000000e+00,])
ax[7].plot([1.000000e-03,1.056818e-03,1.116863e-03,1.180321e-03,1.247384e-03,1.318257e-03,1.393157e-03,1.472313e-03,1.555966e-03,1.644372e-03,1.737801e-03,1.836538e-03,1.940886e-03,2.051162e-03,2.167704e-03,2.290868e-03,2.421029e-03,2.558586e-03,2.703958e-03,2.857591e-03,3.019952e-03,3.191538e-03,3.372873e-03,3.564511e-03,3.767038e-03,3.981072e-03,4.207266e-03,4.446313e-03,4.698941e-03,4.965923e-03,5.248075e-03,5.546257e-03,5.861382e-03,6.194411e-03,6.546362e-03,6.918310e-03,7.311391e-03,7.726806e-03,8.165824e-03,8.629785e-03,9.120108e-03,9.638290e-03,1.018591e-02,1.076465e-02,1.137627e-02,1.202264e-02,1.270574e-02,1.342765e-02,1.419058e-02,1.499685e-02,1.584893e-02,1.674943e-02,1.770109e-02,1.870682e-02,1.976970e-02,2.089296e-02,2.208005e-02,2.333458e-02,2.466039e-02,2.606154e-02,2.754229e-02,2.910717e-02,3.076097e-02,3.250873e-02,3.435579e-02,3.630781e-02,3.837072e-02,4.055085e-02,4.285485e-02,4.528976e-02,4.786301e-02,5.058247e-02,5.345644e-02,5.649370e-02,5.970353e-02,6.309573e-02,6.668068e-02,7.046931e-02,7.447320e-02,7.870458e-02,8.317638e-02,8.790225e-02,9.289664e-02,9.817479e-02,1.037528e-01,1.096478e-01,1.158777e-01,1.224616e-01,1.294196e-01,1.367729e-01,1.445440e-01,1.527566e-01,1.614359e-01,1.706082e-01,1.803018e-01,1.905461e-01,2.013724e-01,2.128139e-01,2.249055e-01,2.376840e-01,2.511886e-01,2.654606e-01,2.805434e-01,2.964831e-01,3.133286e-01,3.311311e-01,3.499452e-01,3.698282e-01,3.908409e-01,4.130475e-01,4.365158e-01,4.613176e-01,4.875285e-01,5.152286e-01,5.445027e-01,5.754399e-01,6.081350e-01,6.426877e-01,6.792036e-01,7.177943e-01,7.585776e-01,8.016781e-01,8.472274e-01,8.953648e-01,9.462372e-01,1.000000e+00,1.056818e+00,1.116863e+00,1.180321e+00,1.247384e+00,1.318257e+00,1.393157e+00,1.472313e+00,1.555966e+00,1.644372e+00,1.737801e+00,1.836538e+00,1.940886e+00,2.051162e+00,2.167704e+00,2.290868e+00,2.421029e+00,2.558586e+00,2.703958e+00,2.857591e+00,3.019952e+00,3.191538e+00,3.372873e+00,3.564511e+00,3.767038e+00,3.981072e+00,4.207266e+00,4.446313e+00,4.698941e+00,4.965923e+00,5.248075e+00,5.546257e+00,5.861382e+00,6.194411e+00,6.546362e+00,6.918310e+00,7.311391e+00,7.726806e+00,8.165824e+00,8.629785e+00,9.120108e+00,9.638290e+00,1.018591e+01,1.076465e+01,1.137627e+01,1.202264e+01,1.270574e+01,1.342765e+01,1.419058e+01,1.499685e+01,1.584893e+01,1.674943e+01,1.770109e+01,1.870682e+01,1.976970e+01,2.089296e+01,2.208005e+01,2.333458e+01,2.466039e+01,2.606154e+01,2.754229e+01,2.910717e+01,3.076097e+01,3.250873e+01,3.435579e+01,3.630781e+01,3.837072e+01,4.055085e+01,4.285485e+01,4.528976e+01,4.786301e+01,5.058247e+01,5.345644e+01,5.649370e+01,5.970353e+01,6.309573e+01,6.668068e+01,7.046931e+01,7.447320e+01,7.870458e+01,8.317638e+01,8.790225e+01,9.289664e+01,9.817479e+01,1.037528e+02,1.096478e+02,1.158777e+02,1.224616e+02,1.294196e+02,1.367729e+02,1.445440e+02,1.527566e+02,1.614359e+02,1.706082e+02,1.803018e+02,1.905461e+02,2.013724e+02,2.128139e+02,2.249055e+02,2.376840e+02,2.511886e+02,2.654606e+02,2.805434e+02,2.964831e+02,3.133286e+02,3.311311e+02,3.499452e+02,3.698282e+02,3.908409e+02,4.130475e+02,4.365158e+02,4.613176e+02,4.875285e+02,5.152286e+02,5.445027e+02,5.754399e+02,6.081350e+02,6.426877e+02,6.792036e+02,7.177943e+02,7.585776e+02,8.016781e+02,8.472274e+02,8.953648e+02,9.462372e+02,], [0.000000e+00,0.000000e+00,0.000000e+00,0.000000e+00,0.000000e+00,0.000000e+00,0.000000e+00,0.000000e+00,0.000000e+00,0.000000e+00,0.000000e+00,0.000000e+00,0.000000e+00,0.000000e+00,0.000000e+00,0.000000e+00,0.000000e+00,0.000000e+00,0.000000e+00,1.784132e-03,0.000000e+00,0.000000e+00,0.000000e+00,0.000000e+00,0.000000e+00,0.000000e+00,0.000000e+00,0.000000e+00,0.000000e+00,0.000000e+00,0.000000e+00,1.998298e-03,0.000000e+00,0.000000e+00,0.000000e+00,0.000000e+00,0.000000e+00,0.000000e+00,1.415430e-03,0.000000e+00,0.000000e+00,0.000000e+00,0.000000e+00,1.998298e-03,0.000000e+00,0.000000e+00,0.000000e+00,2.069603e-03,0.000000e+00,0.000000e+00,1.605744e-03,0.000000e+00,0.000000e+00,1.712827e-03,0.000000e+00,0.000000e+00,1.986372e-03,0.000000e+00,2.378926e-03,0.000000e+00,2.652471e-03,2.152835e-03,0.000000e+00,2.176686e-03,2.640546e-03,0.000000e+00,2.378926e-03,2.343149e-03,2.830860e-03,2.069603e-03,2.093455e-03,3.377951e-03,1.950595e-03,2.474083e-03,3.045025e-03,5.459480e-03,4.531761e-03,3.116331e-03,6.696521e-03,6.196885e-03,4.079827e-03,6.803604e-03,6.696273e-03,8.551959e-03,6.636893e-03,1.198929e-02,7.267464e-03,7.743000e-03,1.141835e-02,1.131127e-02,1.273862e-02,1.241737e-02,1.280993e-02,1.518860e-02,1.661571e-02,1.804282e-02,1.728206e-02,1.566414e-02,1.579458e-02,2.048063e-02,1.640105e-02,1.699559e-02,1.854171e-02,2.008733e-02,1.735138e-02,1.631682e-02,1.832630e-02,2.059740e-02,1.849227e-02,1.789722e-02,2.106051e-02,2.278402e-02,2.240290e-02,1.805077e-02,2.286651e-02,2.374627e-02,1.998819e-02,2.409088e-02,1.997651e-02,2.321061e-02,2.247321e-02,2.065379e-02,1.840655e-02,1.988086e-02,1.816853e-02,1.769299e-02,1.670639e-02,1.694416e-02,1.435182e-02,1.156965e-02,9.155695e-03,1.140319e-02,1.155748e-02,8.763639e-03,8.406613e-03,6.848821e-03,5.885822e-03,5.136740e-03,4.946426e-03,4.280575e-03,4.233121e-03,2.568494e-03,2.580171e-03,2.877568e-03,1.843015e-03,2.009478e-03,2.711106e-03,1.498164e-03,1.010702e-03,8.561648e-04,1.010702e-03,7.610077e-04,4.993880e-04,6.183965e-04,4.280824e-04,5.826193e-04,8.442391e-04,4.280824e-04,1.664627e-04,4.280824e-04,4.161567e-04,2.616197e-04,4.280824e-04,2.496940e-04,3.329253e-04,4.280824e-04,4.161567e-04,4.280824e-04,0.000000e+00,1.664627e-04,8.323134e-05,0.000000e+00,8.323134e-05,1.783884e-04,1.664627e-04,0.000000e+00,0.000000e+00,0.000000e+00,8.323134e-05,0.000000e+00,2.616197e-04,0.000000e+00,8.323134e-05,0.000000e+00,0.000000e+00,0.000000e+00,3.567768e-04,0.000000e+00,8.323134e-05,0.000000e+00,0.000000e+00,0.000000e+00,9.515704e-05,0.000000e+00,8.323134e-05,0.000000e+00,9.515704e-05,0.000000e+00,0.000000e+00,9.515704e-05,0.000000e+00,0.000000e+00,0.000000e+00,8.323134e-05,0.000000e+00,0.000000e+00,0.000000e+00,0.000000e+00,0.000000e+00,0.000000e+00,0.000000e+00,0.000000e+00,0.000000e+00,0.000000e+00,0.000000e+00,0.000000e+00,0.000000e+00,0.000000e+00,0.000000e+00,0.000000e+00,0.000000e+00,0.000000e+00,0.000000e+00,0.000000e+00,0.000000e+00,0.000000e+00,0.000000e+00,0.000000e+00,0.000000e+00,0.000000e+00,0.000000e+00,0.000000e+00,0.000000e+00,0.000000e+00,0.000000e+00,0.000000e+00,0.000000e+00,0.000000e+00,0.000000e+00,0.000000e+00,0.000000e+00,0.000000e+00,0.000000e+00,0.000000e+00,0.000000e+00,0.000000e+00,0.000000e+00,0.000000e+00,0.000000e+00,0.000000e+00,])


plt.savefig("/workspace/experiments/baseline/parity3/cytometry_plot_$54_S4_SrpR.png", bbox_inches='tight')
